pico-8 play session: hold → + tap 🅾

[t = 4 s] hold → ~4s, tap 🅾 ~7×
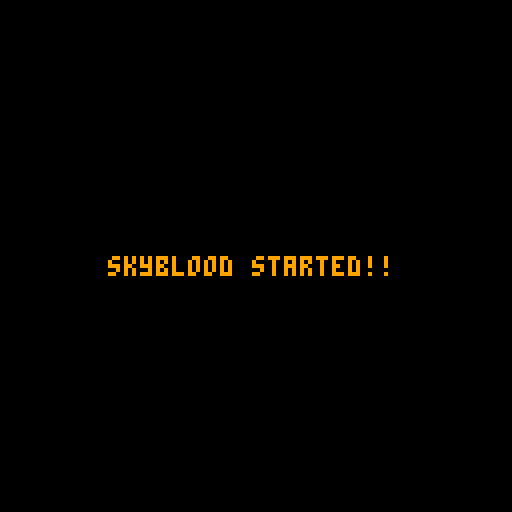
[t = 6 s] hold → ~6s, tap 🅾 ~10×
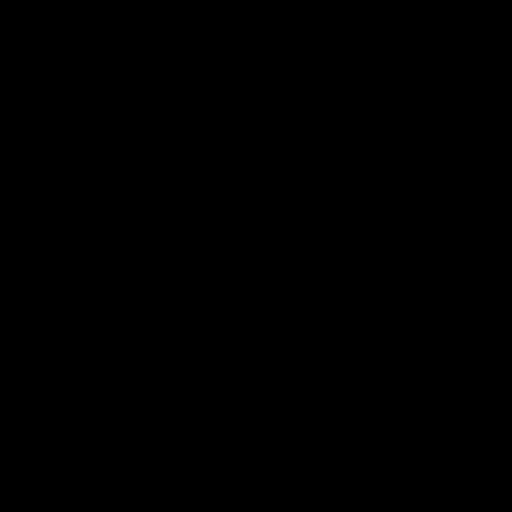

pico-8 cartridge
version 38
__lua__
-- skyblood : pico-8 prototype
-- this game is prototype
-- table first person game
-- skagogames 2022. made in skago.

game_state="menu"
bcolor=0
damage_time=0

function _init()
 bcolor=0
 damage_time=0
 music(0)
end

function _update60()
 if game_state=="menu" then
  if cur_menu==menu_state[1] then
   update_logo()
  elseif cur_menu==menu_state[2] then
   wait_countdown_update()
  elseif cur_menu==menu_state[3] then
   start_countdown_update()
  end
 elseif game_state=="game_mode" then
	 
	 if not player.isdead then
		 enemys_update()
		 player.update()
		 
		 if bcolor!=0 then
		  damage_time+=0.5
		  if damage_time>1 then
		   damage_time=0
		   bcolor=0
		  end
		 end
		else
		 game_state="game_over"
		end
		
		if enemyhp<=0 then
		 game_state="clear"
		end
		
	elseif game_state=="game_over" or 
	       game_state=="clear" then
	 replayfunc()
	end
end

function _draw()
 if game_state=="menu" then
  cls(1)
  if cur_menu==menu_state[1] then
   draw_logo() 
  elseif cur_menu==menu_state[2] then
   wait_countdown_draw()
  elseif cur_menu==menu_state[3] then
   start_countdown_draw()
  end
 elseif game_state=="game_mode" then
 	cls(bcolor)
 
	 line(0,120,30,100,5)
	 line(125,120,95,100,5)
	 line(60,125,60,100,5)
	 line(0,110,125,110,5)
	 line(0,100,125,100,5)
 	
 	enemy_draw()
 	player.draw()
 elseif game_state=="game_over" then
	 cls(8)
	 game_over_draw()
	elseif game_state=="clear" then
	 cls()
	 game_clear_draw()
	end
end
-->8
charlist={"white_manner","iron_khan","gorden_passer"}
curchar=nil
cut=1

menu_state=
{
 "select_char",
 "ready_countdown",
 "start_countdown"
}

cur_menu=menu_state[1]


function update_logo()
 if btnp(⬅️) and cut>1 then
  cut-=1
 elseif btnp(➡️) and cut<3 then
  cut+=1
 end
 
 if btnp(🅾️) then
  curchar=charlist[cut]
  
  if curchar==charlist[1] then
   new_enemy(2,3,rnd(0.05))
   enemyhp=300
  elseif curchar==charlist[2] then
   new_enemy(4,6,rnd(0.08))
   enemyhp=520
  elseif curchar==charlist[3] then
   new_enemy(6,9,rnd(0.12))
   enemyhp=580
  end
  
  cur_menu=menu_state[2]
  
 end
end

countdown_wait=3

function wait_countdown_update()
 music(-1)
 countdown_wait-=0.025
 
 if countdown_wait<0 then
  cur_menu=menu_state[3]
  countdown_wait=3
 end
end

function wait_countdown_draw()
 print("get ready player!!",27,64,12)
end

function start_countdown_update()
 countdown_wait-=0.025 
 
 if countdown_wait<0 then
  music(7)
  game_state="game_mode"
  countdown_wait=3
 end
end

function start_countdown_draw()
 cls(0)
 print("skyblood started!!",27,64,rnd(16))
end

function draw_logo()
	line(0,120,30,100,0)
	line(125,120,95,100,0)
	line(60,125,60,100,0)
	line(0,110,125,110,0)
	line(0,100,125,100,0)
	 
 spr(66,13,40,10,2)
 print("press select char (⬅️,➡️)",15,60,6)
		print("char: "..charlist[cut],15,67,7)
	print("..and 🅾️ start!",15,80,rnd(16))
	
 print("made in skago. 2022.",5,114,7)
 print("mdde with yechan choi",5,120,7)
end

function game_over_draw()
 spr(134,40,48,7,4)
 
 line(0,80,126,80,0)
 line(0,90,126,90,0)
	line(0,100,126,100,0)
	line(0,110,126,110,0)
	
	line(0,140,40,80,0)
	line(0,100,20,80,0)
	line(20,240,62,80,0)
	line(110,200,80,80,0)
	line(210,200,97,80,0)
	
	print("game over...",8,13,0)
	print("thank you for playing",8,22,0)
 print("skyblood prototype...",8,28,0)
 print("re? 🅾️ or ❎",8,45,2)
end

function game_clear_draw()
 spr(112,40,40,6,5)
 
 line(0,80,126,80,rnd(16))
 line(0,90,126,90,rnd(16))
	line(0,100,126,100,rnd(16))
	line(0,110,126,110,rnd(16))
	
	line(0,140,40,80,rnd(16))
	line(0,100,20,80,rnd(16))
	line(20,240,62,80,rnd(16))
	line(110,200,80,80,rnd(16))
	line(210,200,97,80,rnd(16))
	
 if curchar==charlist[1] then
  spr(50,55,85,2,1)
 elseif curchar==charlist[2] then
  spr(52,55,85,2,1)
 elseif curchar==charlist[3] then
  spr(54,55,85,2,1)
 end 
 
 print("you clear char!",8,13,11)
 print("thank you for playing..",8,22,12)
 print("skyblood prototype!",8,28,rnd(16))

 print("re? 🅾️ or ❎",8,115,13)
end

cooldown_replaytime=0

function replayfunc()
 music(-1)
 cooldown_replaytime+=0.05
 
 if cooldown_replaytime>2 then
  cooldown_replaytime=2
	 if btnp(🅾️) or btnp(❎) then
	  extcmd('reset')
	 end
	else
	 if player.isdead then
	  sfx(10)
	 else
	  sfx(09)
	 end
	end
end
-->8
-- skyblood : pico-8 prototype
-- player function list
-- skagogames 2022. made in skago.

player=
{
 pspr=1,
 x=rnd(120),
 y=rnd(120),
 width=8,
 height=8,
 spdx=0.1,
 spdy=0.1,
 isdead=false,
 isfire=false,
 radfire=8,
 hp=100,
 score=0,
 statetime=0,
 cooltime=false,
 ltime=100
}

player.update=function()
 player.ltime-=0.04
 
 if player.hp<=0 and not 
    player.isdead then
  player.isdead=true
 end
 
 if player.ltime<0 then
  player.isdead=true
 end
 
 -- player speed movement
 player.x+=player.spdx
	player.y+=player.spdy
	
	-- player speed limit
	if player.spdx<=-3 then
	 player.spdx=-3
	elseif player.spdx>=3 then
	 player.spdx=3
	end
	
	if player.spdy<=-3 then
	 player.spdy=-3
	elseif player.spdy>=3 then
	 player.spdy=3
	end
	
	-- player screen xy
	if player.x<-5 then
	 player.x=120
	elseif player.x>126 then
	 player.x=-5
	end
	
	if player.y<-5 then
	 player.y=120
	elseif player.y>126 then
	 player.y=-5
	end
	
	if player.x<-5 and player.y<-5 then
	 player.x=120
	 player.y=120
	elseif player.x>126 and player.y>126 then
	 player.x=-5
	 player.y=-5
	end
	
	-- player controller 
	if btn(⬅️) then
	 player.spdx-=0.05
	elseif btn(➡️) then
	 player.spdx+=0.05
	end
	 
	if btn(⬆️) then
	 player.spdy-=0.05
	elseif btn(⬇️) then
	 player.spdy+=0.05
	end
	 
	-- return center position
	
	if btn(⬅️) or
			 btn(➡️) or
			 btn(⬆️) or
			 btn(⬇️) then
	  player.statetime=0
	else
	 player.statetime+=0.05
	end
	
	if player.statetime>10 then
	 player.statetime=10
	 
	 local cx=60-player.x
	 local cy=60-player.y
	  
	 player.x+=cx*0.05
	 player.y+=cy*0.05
	  
	 player.spdx=0
	 player.spdy=0
	 
	 if btn(⬅️) or
	    btn(➡️) or
	    btn(⬆️) or
	    btn(⬇️) then
	  player.statetime=0
	 end
	
 end
	
	-- is player weapon fire?
 if player.isfire then
    sfx(0)
	 player.radfire-=3
	 	  
	 if player.radfire<0 then
	  player.radfire=8
	  player.isfire=false
	 end
 end
 
 -- press 🅾️ key fire!
 if btnp(🅾️) then
 
  for e in all(enemys) do
   player.hit(e)
  end
  
  player.isfire=true
 end
 
 if btn(❎) then
   local cx=flr(enemys_x_pos())-flr(player.x)
		 local cy=flr(enemys_y_pos())-flr(player.y)
		  
		 player.x+=cx*0.05
		 player.y+=cy*0.05
		 
		 player.spdx=0
		 player.spdy=0
		 
		 player.cooltime=true
		 player.hp-=2
 else
  if player.cooltime and 
     player.hp<100 then
   player.hp+=1
  elseif player.hp==100 then
   player.cooltime=false
  end
 end
end

player.draw=function()
 -- print ui
 print("hp:"..player.hp,3,114,12)
 print("score:"..player.score,3,120,12)
 print("time:"..flr(player.ltime),98,120,12)
 -- if weapon fire false.. show player.
 if not player.isfire then
  rect(0,0,127,127,12)
  rect(1,1,126,126,12)
  
	 spr(player.pspr,player.x,player.y)
	 
	 -- line x 
	 line(-128,player.y+3,player.x-2,player.y+3,12)
	 line(-128,player.y+4,player.x-2,player.y+4,12)
	 
	 line(128,player.y+3,player.x+9,player.y+3,12)
	 line(128,player.y+4,player.x+9,player.y+4,12)
	 
	 -- line y
	 line(player.x+3,player.y-2,player.x+3,-128,12)
	 line(player.x+4,player.y-2,player.x+4,-128,12)
	 
	 line(player.x+3,player.y+9,player.x+3,128,12)
	 line(player.x+4,player.y+9,player.x+4,128,12)

 else -- else.. fire_effect showed!
  circ(player.x+4,player.y+3,player.radfire+3,12)
  circfill(player.x+4,player.y+3,player.radfire,12)
 end
end

player.takedamage=function(d)
 player.hp-=d
end

-- player hit check!
player.hit=function(t)
 if player.x+player.width>t.x and
    player.x<t.x+t.width and
    player.y+player.height>t.y and
    player.y<t.y+t.height then
    
    bcolor=1
    t.hp-=10
 end
end
-->8
enemys={}
enemyhp=0

function update_enemys(enemy) 
 if enemy.hp<=0 then
  enemyhp-=10
  player.score+=100
  new_enemy(enemy.espr,enemy.damagecount,enemy.spd)
  del(enemys,enemy)
 end
 
 local cx=enemy.erndx-enemy.x
  
	enemy.x+=cx*enemy.spd
	 
	if flr(enemy.x)==flr(enemy.erndx) then
	 bcolor=8
	 player.hp-=enemy.damagecount
	 enemy.erndx=rnd(80)
	end
end

function draw_enemys(enemy)
 spr(enemy.espr,enemy.x,enemy.y,2,3)
end

function new_enemy(_spr,dc,_spd)

 add(enemys,{ 
	 x=rnd(100),
	 y=80,
	 spd=_spd,
	 width=16,
	 height=32,
	 espr=_spr,
	 isdead=false,
		isright=false,
		hp=10,
		erndx=rnd(80),
		damagecount=dc
	})
	
end

function enemys_init()
 foreach(enemys,init_enemys)
end

function enemys_update()
 foreach(enemys,update_enemys)
end

function enemys_x_pos()
 for i in all(enemys) do
  return i.x
 end
end

function enemys_y_pos()
  for i in all(enemys) do
  return i.y
 end
end

function enemy_draw()
 foreach(enemys,draw_enemys)
 print("enemy core hp: "..enemyhp,28,20,8)
end
-->8
__gfx__
000000000cc00cc00000006666000000000000666600000090000099990000090000000000000000000000066777777111111111111111111111777777760000
00000000c000000c0000067777600000dd000655556000dd99000988889000990000000000000000000000667777771111111111111111111111177777766000
00700700c00cc00c0000677777760000dd006555555600dd9900988aa889009900000000000000000000006777777111cccccc111111111cccc1117777776000
0007700000c00c000000678778760000dd006855558600dd9900978aa87900990000000000000000000000677777711cccccccc1111111ccccc1117777776000
0007700000c00c000000678778760000dd006885588600dd9900987aa7890099000000000000000000000067777711cccc11cccc1111cccccccc117777776600
00700700c00cc00c00006777777600000dd0655555560dd09990988aa88909990000000000000000000000677777111cc1111ccc1111ccc11ccc117777777600
00000000c000000c00000677776000000dd0065555600dd099900988889009990000000000000000000000677776661111111ccc111ccc11111c116667777600
000000000cc00cc000000066660000000dd0006666000dd0099000999900099000000000000000000000006777765561111111c11111cc111111665567777660
000000000000000000777777777777000dddddddddddddd009999999999999900000000000000000000000677776556611111111111111111111655567777760
000000000000000007887666666788705dccd555555dccd599cc95555559cc990000000000000000000000677776555611666111111111111116655567777760
000000000000000007887668866788705dccd558855dccd599cc95a88a59cc990000000000000000000000677776555616656111111111111116555667777760
0000000000000000057776666667775055ddd555555ddd559899955aa55999890000000000000000000000677776555566555611111166666116555677777760
000000000000000005507666666705505550d555555d055598809555555908890000000000000000000000677776555566556611111165556665555677777760
0000000000000000055007777770054488500dddddd00588988009999990aaaa0000000000000000000000677776555565566661111665555665555677777760
00000000000000000660007777000664866000dddd000668999000999900a99a0000000000000000000000667776655555665561111666555565555677777760
0000000000000000066007777770066486600dddddd00668999009999990a99a0000000000000000000000067777655556655667777656555555556777777600
0000000000000000000006600660000489000dd00dd00098aaaa09900990aaaa0000000000000000000000006777655555556667776555665555556777777600
0000000000000000000006600660000489000dd00dd000980aa0099009900aaa0000000000000000000000006676655555565667776555566555566777776600
000000000000000000006660066600048900ddd00ddd00980aa09990099900aa0000000000000000000000000666655555555677776655555555567777766000
000000000000000000006660066600000900ddd00ddd00900aa09990099900aa0000000000000000000000000667765555556677765665555556667777660000
000000000000000000006660066600000900ddd00ddd00900aa099900999000a0000000000000000000000066677766555566777765556655566776677600000
0000000000000000000006600660000000000dd00dd000000aa009900990000a0000000000000000000000677777776665667777765555555567777766000000
0000000000000000000055500555000000005550055500000a00aaa00aaa00000000000000000000000006777777777766677777766555555667777777660000
0000000000000000000055500555000000005550055500000000aaa00aaa00000000000000000000000006777777777776777777776655555677777777766000
00000000000000000666660000000660000000000000006600aaa000000000000000000000000000000067777777777766667777777766555677777777777600
0000000000000000667776600055556600000000000005560aa8a000009999990000000000000000000677777777777667766666666666666777777777777766
00000000000000006788876005555556000066600000555600880000099878890000000000000000000677777777777677777cccccccc7766777777777777776
0000000000000000678777765555555000065566d55555500088099959887779000000000000000000667777777777677777ccccccccc7776667777777777776
0000000000000000667777777777755000655856ddd555500088999559988889000000000000000006677777777776777777ccccccccc7777766777777777776
0000000000000000077776677777777066558886dcdddd000899999559999889000000000000000066777777777666777777ccccccccc7777777666777777776
0000000000000000776666666666677765555556dccdddd0999aaa555999999900000000000000006777777766667777777ccccccccc77777777776667777776
0000000000000000077777777777666766666666dddddddd9aaaaa555559999900000000000000006777777660677777777ccccccccc77777777776006666666
00000000000000000000000000000000000000000000000000000000000000000000000000000000000000000000000000000000000000000000000000000000
0000000000000000000cccc0cccc000cc0000cc0cc000000cc0cccc0ccc00ccc00ccc0ccc000ccc0ccc00ccc0cc0000000000000000000000000000000000000
000000000000000000ccccc0ccccc00cc000ccc0ccc0000ccc0cccc0cccc0ccc0cccc0cccc0cccc0cccc0ccc0ccc000000000000000000000000000000000000
000000000000000000cc00000000000cc00cccc0cccc00cccc0cc00000cc0ccc0cc00000cc0cc00000cc0cc0000cc00000000000000000000000000000000000
000000000000000000cc00000000000cc0cccc000cccccccc00cc00000cc0ccc0cc00000cc0cc00000cc0cc0000cc00000000000000000000000000000000000
000000000000000000cc00000000000cc0ccc00000cccccc000cc00000cc0ccc0cc00000cc0cc00000cc0cc0000cc00000000000000000000000000000000000
000000000000000000ccccc0cccc000cc0cc0000000cccc0000cccc0cccc0ccc0cc00000cc0cc00000cc0cc0000cc00000000000000000000000000000000000
0000000000000000000cccc0ccccc00cc0cc00000000cc000000000000000ccc0cc00000cc0cc00000cc0cc0000cc00000000000000000000000000000000000
000000000000000000000000000cc00cc0cc00000000cc00000cccc0cccc0ccc0cc00000cc0cc00000cc0cc0000cc00000000000000000000000000000000000
000000000000000000cc0000000cc00cc0ccc0000000cc00000cc00000cc0ccc0cc00000cc0cc00000cc0cc0000cc00000000000000000000000000000000000
000000000000000000cc0000000cc00cc0cccc000000cc00000cc00000cc0ccc0cc00000cc0cc00000cc0cc0000cc00000000000000000000000000000000000
000000000000000000ccccc0ccccc00cc00cccc0000cccc0000cccc0cccc0ccc0cccc0cccc0cccc0cccc0ccc0ccc000000000000000000000000000000000000
0000000000000000000cccc0cccc000cc000ccc000cccccc000cccc0ccc00ccc00ccc0ccc000ccc0ccc00ccc0cc0000000000000000000000000000000000000
00000000000000000000000000000000000000000000000000000000000000000000000000000000000000000000000000000000000000000000000000000000
000000000000000000ccccccccccccccccccccccccccccccccccccccccccccccccccccccccccccccccccccccccccc00000000000000000000000000000000000
000000000000000000ccccccccccccccccccccccccccccccccccccccccccccccccccccccccccccccccccccccccccc00000000000000000000000000000000000
00000000000000000000000000000000000000000000000000000000000000000000000000000000000000000000000000000000000000000000000000000000
00000000000000000000000000000000000000000000000000000000000000000000000000000000000000000000000000000000000000000000000000000000
00000000000000000000000000000000000000000000000000000000000000000000000000000000000000000000000000000000000000000000000000000000
00000000000000000000000000000000000000000000000000000000000000000000000000000000000000000000000000000000000000000000000000000000
00000000000000000000000000000000000000000000000000000000000000000000000000000000000000000000000000000000000000000000000000000000
00000000000000000000000000000000000000000000000000000000000000000000000000000000000000000000000000000000000000000000000000000000
00000000000000000000000000000000000000000000000000000000000000000000000000000000000000000000000000000000000000000000000000000000
00000000000000000000000000000000000000000000000000000000000000000000000000000000000000000000000000000000000000000000000000000000
00000000000000000000666666666666666000000000000000000000000000000000000000000000000000000000000000000000000000000000000000000000
00000000000000066666777777777777776666666000000000000000000000000000000000000000000000000000000000000000000000000000000000000000
00000000000066667777777777777777777777776660000000000000000000000000000000000000000000000000000000000000000000000000000000000000
00000000000667777777777777777777777777777760000000000000000000000000000000000000000000000000000000000000000000000000000000000000
00000000006677777777777777777777777777777766000000000000000000000000000000000000000000000000000000000000000000000000000000000000
00000000067777777777711111111111777777777776000000000000000000000000000000000000000000000000000000000000000000000000000000000000
00000000677777777711111111111111111777777776000000000000000000000000000000000000000000000000000000000000000000000000000000000000
00000000677777771111111111111111111177777776000000000000000000000000000000000000000000000000000000000000000000000000000000000000
00000006677777711111111111111111111177777776000000000000000000000000000000009999999900009990000000000000000000000000000000000000
00000066777777111111111111111111111117777776600000000000000000000000000000099999999999999999000000000000000000000000000000000000
0000006777777111cccccc111111111cccc111777777600000000000000000000000000000999999999999999999900000000000000000000000000000000000
000000677777711cccccccc1111111ccccc1117777776000000000000000000000000000099999999a9999999999999099900000000000000000000000000000
00000067777711cccc11cccc1111cccccccc11777777660000000000000000666666000099999999aa999a999999999999900000000000000000000000000000
000000677777111cc1111ccc1111ccc11ccc117777777600000000000000667777766000999999aaaa9aaaa999999a9999990000000000000000000000000000
000000677776661111111ccc111ccc11111c1166677776000000000000067777777766609999aaaaaaaaaaaaa999aaa999990000000000000000000000000000
0000006777765561111111c11111cc11111166556777766000000000006777777777c766999aaaaaaaaaaaaaaaa9aaa999999000000000000000000000000000
000000677776556611111111111111111111655567777760000000000667777777ccccc699aaaaaaaaaaaaaaaaaaaaaaa9999000000000000000000000000000
000000677776555611666111111111111116655567777760000000006677777777cccc7666666aaaaaaaaaaaaaaaaaaaa9999000000000000000000000000000
0000006777765556166561111111111111165556677777600000000067777777777cc77766666666666aaaaaaaaaaaaaaa999000000000000000000000000000
0000006777765555665556111111666661165556777777600000000067777111111cc77776666666666666666666aaaaaa999000000000000000000000000000
00000067777655556655661111116555666555567777776000000006777711111117c7777667777777767777666666aaaaa90000000000000000000000000000
00000067777655556556666111166555566555567777776000000006777711111111c77776677777777667c777766666aaa99000000000000000000000000000
00000066777665555566556111166655556555567777776000000067777511111111c7777767777777776cc777776766aaa99000000000000000000000000000
0000000677776555566556677776565555555567777776000000067777c1511111111cc77767777777777cc7777767766aa99000000000000000000000000000
0000000067776555555566677765556655555567777776000000067cccc15511111117cc777ccc7777777cc77777677776a99900000000000000000000000000
000000006676655555565667776555566555566777776600000067ccccc11555551111c77776cccc77777c777777677777669900000000000000000000000000
000000000666655555555677776655555555567777766000000067cccc111115155111c77776cccccccc7c677777677777766900000000000000000000000000
0000000006677655555566777656655555566677776600000006677cc1111115115111c77776cccccccccc677777677ccc776600000000000000000000000000
0000000666777665555667777655566555667766776000000006777cc1111115115511c777776ccccccccc677777677ccc777600000000000000000000000000
0000006777777766656677777655555555677777660000000066777cc1111155111551c777776ccccccccc677777677ccc777600000000000000000000000000
0000067777777777666777777665555556677777776600000067777cc1111551151111c777776ccccccccc6777776777cc777660000000000000000000000000
000006777777777776777777776655555677777777766000006777ccc1111511151551c7777667ccccccccc777776777cc777760000000000000000000000000
000067777777777766667777777766555677777777777600006777cc71111511151511c77666777777777cc777766777cc777760000000000000000000000000
000677777777777667766666666666666777777777777766006777cc71111111555111c7776677777777ccc777767777cc777760000000000000000000000000
000677777777777677777cccccccc7766777777777777776006777cc77111111155111c777666777777cccc555567777cc777760000000000000000000000000
00667777777777677777ccccccccc7776667777777777776006777cc77711111115117c77760667777ccccc555577777cc777760000000000000000000000000
06677777777776777777ccccccccc7777766777777777776006777cc77777777777777c77600066777cccccc6677777ccc777760000000000000000000000000
66777777777666777777ccccccccc7777777666777777776006677cc77777777777777c6cccccccccccccc6ccccccccccccc7760000000000000000000000000
6777777766667777777ccccccccc777777777766677777760ccccccccccccccccccccccccccccccccccccccccccccccccccccc60000000000000000000000000
6777777660677777777ccccccccc77777777776006666666cccccccccccccccccccccccccccccccccccccccccccccccccccccccc000000000000000000000000
